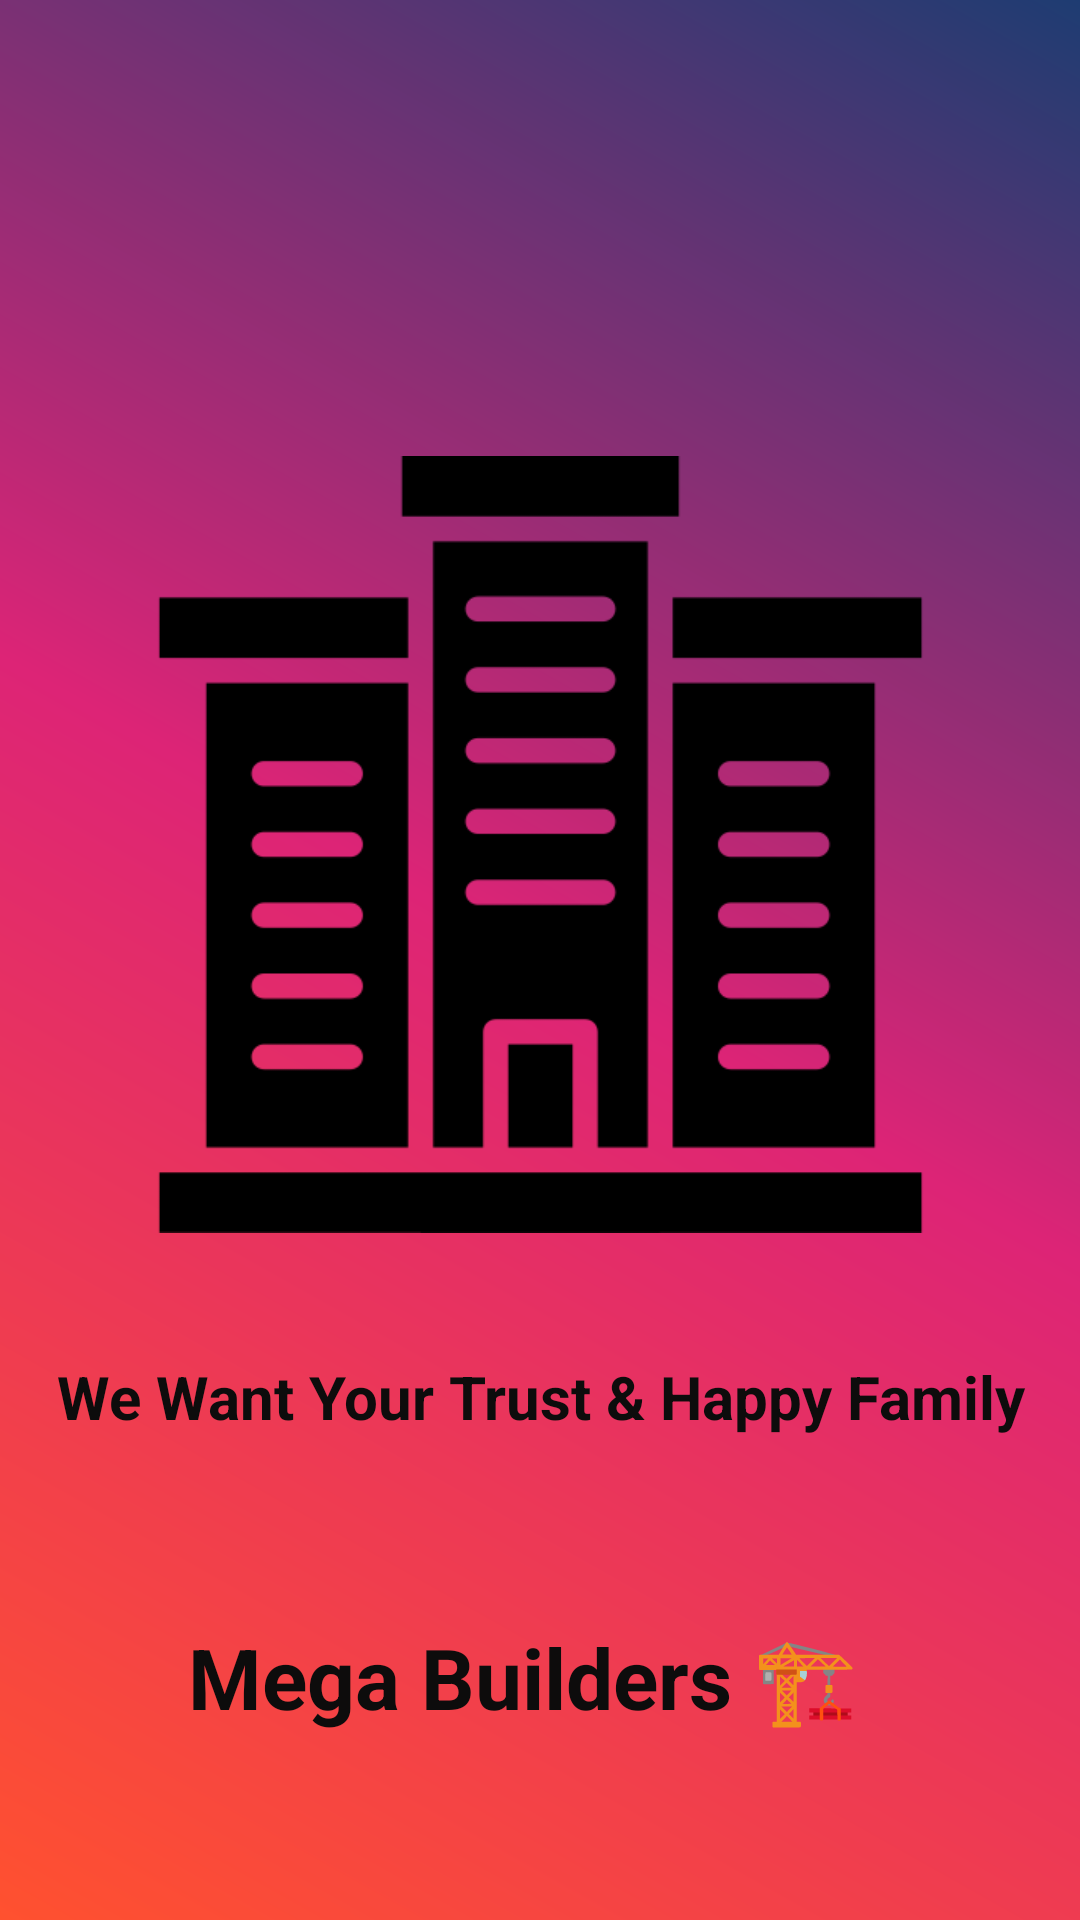

Reconstruct the res/layout file that produces this screen, plus the resources it refers to.
<!-- AndroidManifest.xml: activity theme SplashTheme -->
<!-- res/layout/activity_splash.xml -->
<?xml version="1.0" encoding="utf-8"?>
<androidx.constraintlayout.widget.ConstraintLayout xmlns:android="http://schemas.android.com/apk/res/android"
    xmlns:app="http://schemas.android.com/apk/res-auto"
    xmlns:tools="http://schemas.android.com/tools"
    android:layout_width="match_parent"
    android:layout_height="match_parent"
    android:background="@drawable/splash_gradient"
    tools:context=".SplashActivity">


    <ImageView
        android:id="@+id/imageView"
        android:layout_width="291dp"
        android:layout_height="259dp"
        android:layout_marginStart="50dp"
        android:layout_marginTop="152dp"
        android:layout_marginEnd="50dp"
        app:layout_constraintEnd_toEndOf="parent"
        app:layout_constraintStart_toStartOf="parent"
        app:layout_constraintTop_toTopOf="parent"
        app:srcCompat="@drawable/flats"
        tools:ignore="ContentDescription" />

    <TextView
        android:id="@+id/textView"
        android:layout_width="360dp"
        android:layout_height="61dp"
        android:layout_marginTop="24dp"
        android:gravity="center"
        android:padding="10dp"
        android:text="We Want Your Trust &amp; Happy Family"
        android:textAllCaps="false"
        android:textColor="#0D0C0C"
        android:textSize="20dp"
        android:textStyle="bold"
        app:layout_constraintEnd_toEndOf="parent"
        app:layout_constraintHorizontal_bias="0.49"
        app:layout_constraintStart_toStartOf="parent"
        app:layout_constraintTop_toBottomOf="@+id/imageView"
        tools:ignore="HardcodedText,SpUsage,TextSizeCheck" />

    <TextView
        android:id="@+id/textView2"
        android:layout_width="269dp"
        android:layout_height="77dp"
        android:layout_marginTop="12dp"
        android:gravity="center"
        android:padding="10dp"
        android:text="Mega Builders 🏗️"
        android:textAllCaps="false"
        android:textColor="#0D0C0C"
        android:textSize="28dp"
        android:textStyle="bold"
        app:layout_constraintBottom_toBottomOf="parent"
        app:layout_constraintEnd_toEndOf="parent"
        app:layout_constraintHorizontal_bias="0.439"
        app:layout_constraintStart_toStartOf="parent"
        app:layout_constraintTop_toBottomOf="@+id/textView"
        app:layout_constraintVertical_bias="0.231"
        tools:ignore="HardcodedText,SpUsage" />
</androidx.constraintlayout.widget.ConstraintLayout>
<!-- resources referenced by this layout -->
<resources>
  <!-- drawable flats: png bitmap (drawable, 7223 bytes) -->
  <!-- drawable splash_gradient (drawable) -->
  <layer-list xmlns:android="http://schemas.android.com/apk/res/android">
      <item>
          <shape android:shape="rectangle">
              <gradient
                  android:angle="45"
                  android:startColor="#FF512F"
                  android:centerColor="#DD2476"
                  android:endColor="#1E3C72"
                  android:type="linear"/>
          </shape>
      </item>
  </layer-list>
  <style name="SplashTheme" parent="Theme.MaterialComponents.Light.NoActionBar">
          <item name="android:windowBackground">@drawable/splash_gradient</item>
          <item name="android:statusBarColor">@android:color/transparent</item>
      </style>
</resources>
